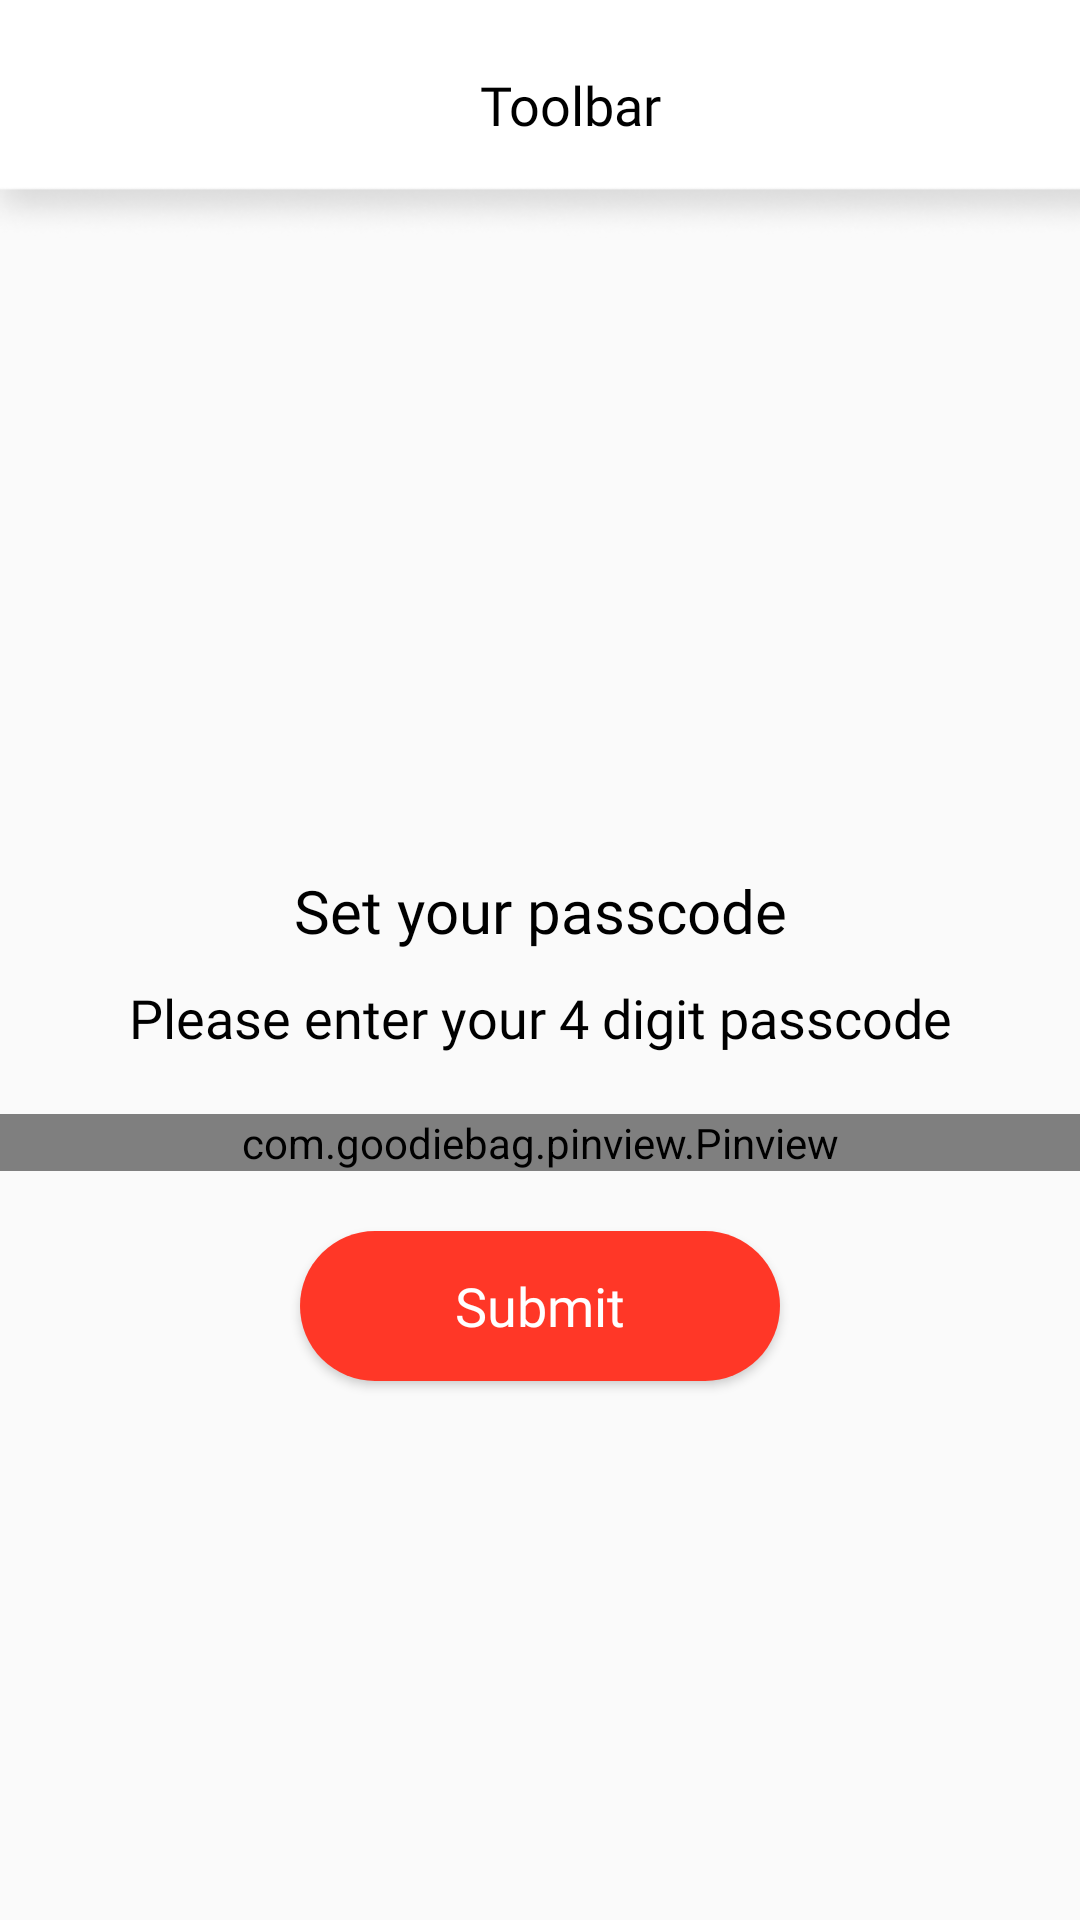

Produce the Android XML layout that renders to this screen, including the resource entries it uses.
<!-- AndroidManifest.xml: application theme MyTheme1 -->
<!-- res/layout/activity_set_passcode_screen.xml -->
<?xml version="1.0" encoding="utf-8"?>
<layout>
        <LinearLayout
            xmlns:android="http://schemas.android.com/apk/res/android"
            xmlns:app="http://schemas.android.com/apk/res-auto"
            xmlns:tools="http://schemas.android.com/tools"
            android:layout_width="match_parent"
            android:layout_height="match_parent"
            android:orientation="vertical"
            tools:context=".activities.SetPasscodeScreen">

                <include
                    android:id="@+id/txtSetPasscode"
                    layout="@layout/custom_toolbar">

                </include>

                <ImageView
                    android:layout_marginTop="80dp"
                    android:layout_gravity="center"
                    android:layout_width="110dp"
                    android:layout_height="110dp"
                    android:src="@drawable/pincode"
                    >

                </ImageView>

                <TextView
                    android:layout_marginTop="20dp"
                    android:gravity="center"
                    android:layout_width="match_parent"
                    android:layout_height="wrap_content"
                    android:textSize="20sp"
                    android:fontFamily="@font/roboto_bold"
                    android:textColor="@color/black"
                    android:text="Set your passcode"
                    />

                <TextView
                    android:layout_marginTop="10dp"
                    android:gravity="center"
                    android:layout_width="match_parent"
                    android:layout_height="wrap_content"
                    android:textSize="18sp"
                    android:fontFamily="@font/roboto_regular"
                    android:textColor="@color/black"
                    android:text="Please enter your 4 digit passcode"
                    />


                <com.goodiebag.pinview.Pinview
                    android:layout_marginTop="20dp"
                    android:id="@+id/pinViewSetPass"
                    android:layout_width="match_parent"
                    android:layout_height="wrap_content"
                    app:cursorVisible="true"
                    app:forceKeyboard="false"
                    app:hint="0"
                    app:inputType="number"
                    app:password="true"
                    app:pinBackground="@drawable/pin_view_selector"
                    app:pinHeight="50dp"
                    app:pinLength="4"
                    app:pinWidth="50dp" />


                <Button
                    android:id="@+id/SubmitBtn"
                    android:layout_marginTop="20dp"
                    android:layout_width="match_parent"
                    android:layout_height="50dp"
                    android:textAllCaps="false"
                    android:textSize="18sp"
                    android:text="Submit"
                    android:fontFamily="@font/roboto_medium"
                    android:backgroundTint="@color/red"
                    android:textColor="@color/white"
                    android:layout_marginHorizontal="100dp"
                    android:background="@drawable/btn_bg"
                    />



        </LinearLayout>
</layout>
<!-- res/layout/custom_toolbar.xml (included above) -->
<?xml version="1.0" encoding="utf-8"?>
<RelativeLayout
    xmlns:android="http://schemas.android.com/apk/res/android"
    android:layout_width="match_parent"
    android:background="@drawable/toolbar"
    android:layout_height="80dp">

    <RelativeLayout
        android:layout_width="match_parent"
        android:layout_height="70dp"
        android:paddingVertical="15dp"
        android:gravity="center"
        >

        <LinearLayout
            android:layout_width="match_parent"
            android:layout_height="wrap_content"
            android:orientation="horizontal"
            android:gravity="center"
            >
            <ImageView
                android:layout_marginLeft="15dp"
                android:id="@+id/ImgBack"
                android:layout_width="20dp"
                android:layout_height="20dp"
                android:src="@drawable/baseline_arrow_back_ios_new_24">

            </ImageView>

            <TextView
                android:id="@+id/TxtHeader"
                android:layout_width="match_parent"
                android:layout_height="wrap_content"
                android:text="Toolbar"
                android:layout_marginRight="15dp"
               android:fontFamily="@font/roboto_bold"
                android:textColor="@color/black"
                android:textSize="18sp"
                android:layout_gravity="center"
                android:gravity="center"
                >

            </TextView>

        </LinearLayout>


    </RelativeLayout>

</RelativeLayout>
<!-- resources referenced by this layout -->
<resources>
  <color name="black">#000000</color>
  <color name="red">#FF3727</color>
  <color name="white">#FFFFFFFF</color>
  <!-- drawable btn_bg (drawable) -->
  <?xml version="1.0" encoding="utf-8"?>
  <shape android:shape="rectangle"
      xmlns:android="http://schemas.android.com/apk/res/android">
      <gradient android:startColor="#EF3323" android:centerColor="#F46425"
          android:endColor="#F88727"/>
      <corners android:radius="100dp" />
  
  </shape>
  <!-- drawable pin_view_selector (drawable) -->
  <?xml version="1.0" encoding="utf-8"?>
  <selector xmlns:android="http://schemas.android.com/apk/res/android">
      <item android:state_pressed="true"
          android:drawable="@drawable/selected_pinbg"
          android:color="@color/Orange" /> 
      <item android:state_focused="true"
          android:drawable="@drawable/selected_pinbg"
          android:color="@color/Orange" /> 
  
      <item
          android:drawable="@drawable/selected_pinbg"
          android:color="@color/Orange" android:state_selected="true" />
  
  
  
  
  
      <item
          android:drawable="@drawable/bg_verification"
          android:color="@color/gray" />
  
    
  </selector>
  <!-- drawable toolbar: png bitmap (drawable, 4898 bytes) -->
  <style name="MyTheme1" parent="Theme.AppCompat.Light.NoActionBar">
          
          <item name="colorPrimary">#F44336</item>
          <item name="colorPrimaryDark">#F44336</item>
          <item name="colorAccent">#F44336</item>
          
          <item name="colorSecondary">#F44336</item>
          <item name="colorSecondaryVariant">#F44336</item>
          <item name="colorOnSecondary">@color/red</item>
          
          <item name="android:statusBarColor">@color/white</item>
          <item name="bottomSheetDialogTheme">@style/AppBottomSheetDialogTheme</item>
      </style>
  <!-- drawable selected_pinbg (drawable) -->
  <?xml version="1.0" encoding="utf-8"?>
  <shape android:shape="rectangle" xmlns:android="http://schemas.android.com/apk/res/android">
  
      <stroke android:color="@color/Orange"
          android:width="1dp"/>
      <corners android:radius="5dp"/>
  </shape>
  <color name="Orange">#F04123</color>
  <!-- drawable bg_verification (drawable) -->
  <?xml version="1.0" encoding="utf-8"?>
  <shape android:shape="rectangle" xmlns:android="http://schemas.android.com/apk/res/android">
  
       <stroke android:color="@color/pin_bg_color"
           android:width="1dp"/>
       <corners android:radius="5dp"/>
  </shape>
  <color name="gray"> #74000000</color>
  <style name="AppBottomSheetDialogTheme" parent="Theme.Design.Light.BottomSheetDialog">
          <item name="bottomSheetStyle">@style/AppModalStyle</item>
      </style>
  <color name="pin_bg_color"> #e6e3e3</color>
  <style name="AppModalStyle" parent="Widget.Design.BottomSheet.Modal">
          <item name="android:background">@drawable/bottom_sheet_bg</item>
      </style>
</resources>
